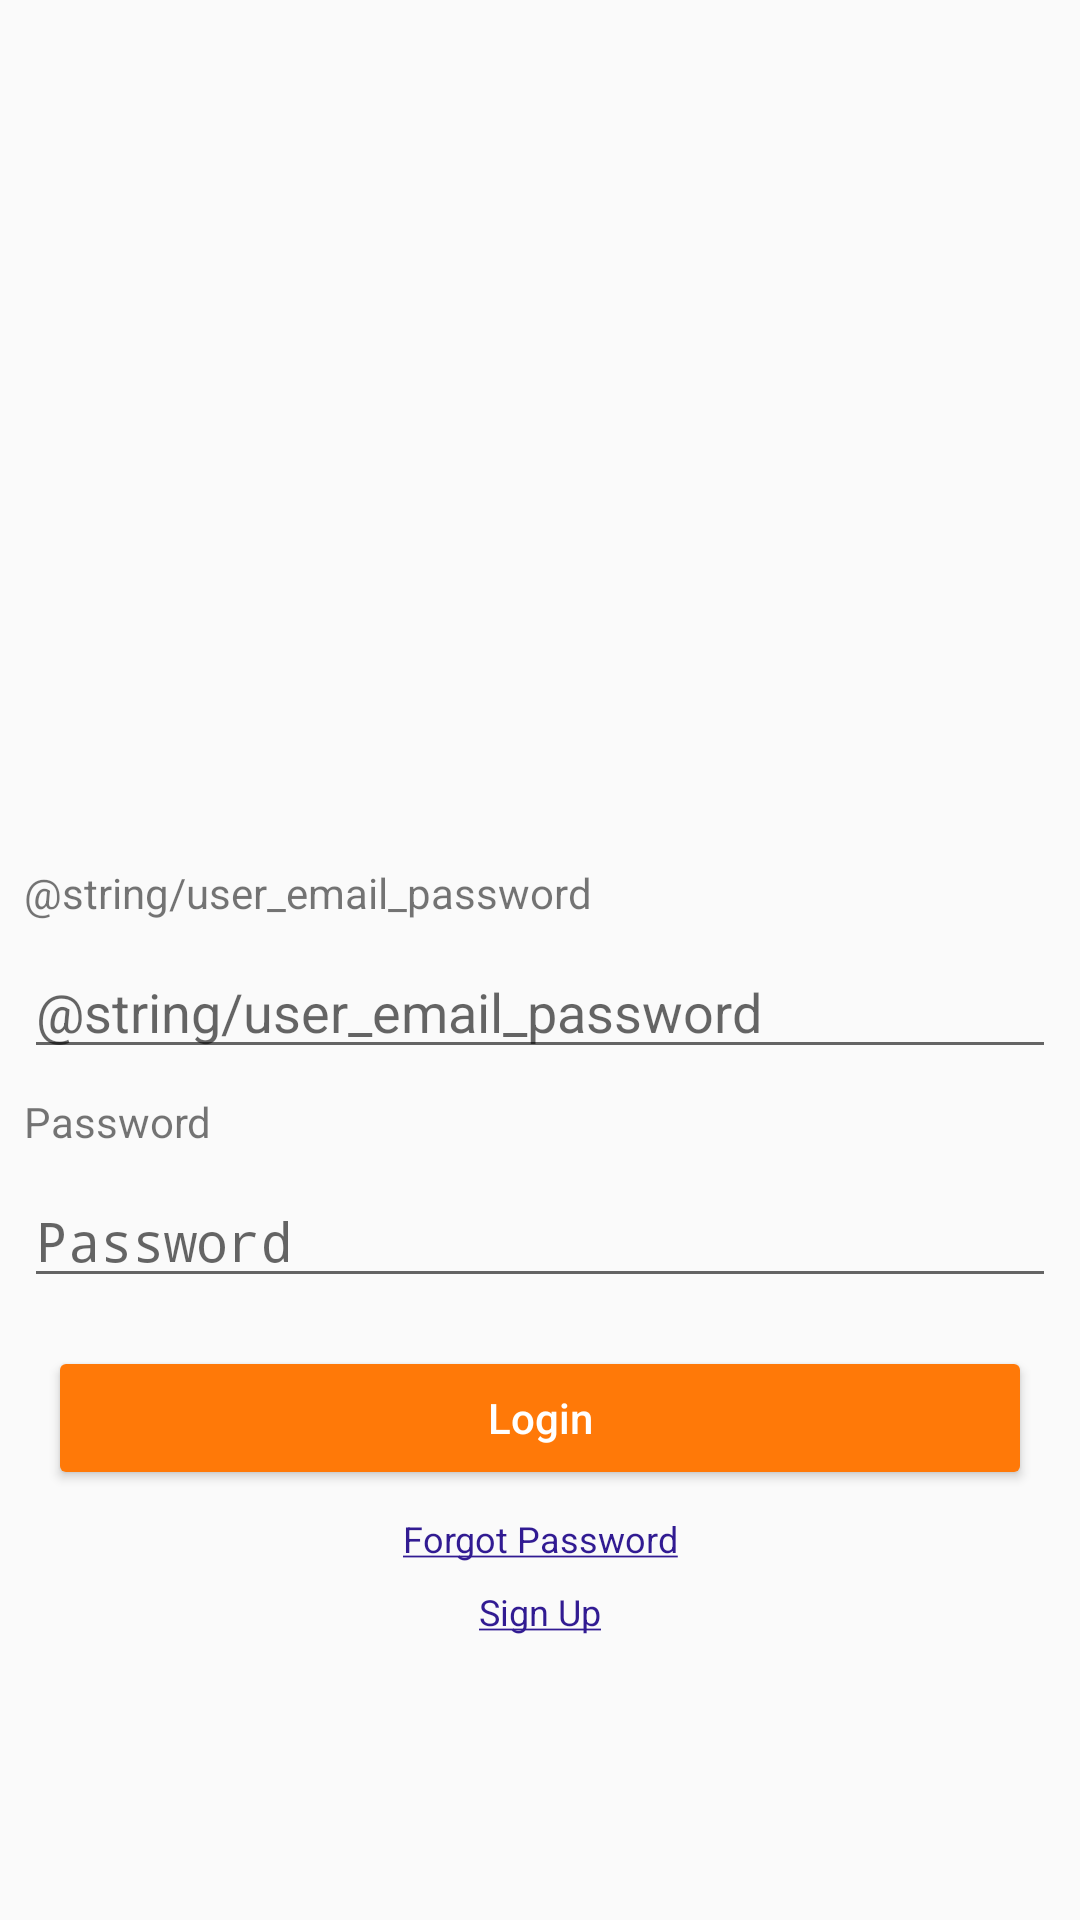

Layout XML and referenced resources for this Android screen:
<!-- AndroidManifest.xml: application theme AppTheme -->
<!-- res/layout/login_layout.xml -->
<?xml version="1.0" encoding="utf-8"?>
<androidx.constraintlayout.widget.ConstraintLayout xmlns:android="http://schemas.android.com/apk/res/android"
    xmlns:app="http://schemas.android.com/apk/res-auto"
    xmlns:tools="http://schemas.android.com/tools"
    android:layout_width="match_parent"
    android:layout_height="match_parent"
    tools:context=".MainActivity">

    <ImageView
        android:id="@+id/imageView"
        android:layout_width="0dp"
        android:layout_height="0dp"
        android:adjustViewBounds="true"
        android:scaleType="centerCrop"
        app:layout_constraintBottom_toTopOf="@+id/guideline"
        app:layout_constraintEnd_toEndOf="parent"
        app:layout_constraintHorizontal_bias="1.0"
        app:layout_constraintStart_toStartOf="parent"
        app:layout_constraintTop_toTopOf="parent"
        app:layout_constraintVertical_bias="1.0"
        app:srcCompat="@drawable/cover" />

    <EditText
        android:id="@+id/etUserEmailPhone"
        android:layout_width="0dp"
        android:layout_height="wrap_content"
        android:layout_marginStart="8dp"
        android:layout_marginTop="8dp"
        android:layout_marginEnd="8dp"
        android:hint="@string/user_email_password"
        android:inputType="textPersonName"
        app:layout_constraintEnd_toEndOf="parent"
        app:layout_constraintStart_toStartOf="parent"
        app:layout_constraintTop_toBottomOf="@+id/textView"
        tools:ignore="TextFields" />

    <TextView
        android:id="@+id/textView"
        android:layout_width="wrap_content"
        android:layout_height="wrap_content"
        android:layout_marginStart="8dp"
        android:layout_marginTop="32dp"
        android:text="@string/user_email_password"
        app:layout_constraintStart_toStartOf="parent"
        app:layout_constraintTop_toTopOf="@+id/guideline" />

    <EditText
        android:id="@+id/etPassword"
        android:layout_width="0dp"
        android:layout_height="wrap_content"
        android:layout_marginStart="8dp"
        android:layout_marginTop="8dp"
        android:layout_marginEnd="8dp"
        android:hint="@string/password"
        android:inputType="textPassword"
        app:layout_constraintEnd_toEndOf="parent"
        app:layout_constraintStart_toStartOf="parent"
        app:layout_constraintTop_toBottomOf="@+id/textView2" />

    <TextView
        android:id="@+id/textView2"
        android:layout_width="wrap_content"
        android:layout_height="wrap_content"
        android:layout_marginStart="8dp"
        android:layout_marginTop="8dp"
        android:text="@string/password"
        app:layout_constraintStart_toStartOf="parent"
        app:layout_constraintTop_toBottomOf="@+id/etUserEmailPhone" />

    <Button
        android:id="@+id/btnLogin"
        android:layout_width="0dp"
        android:layout_height="wrap_content"
        android:layout_marginStart="16dp"
        android:layout_marginTop="16dp"
        android:layout_marginEnd="16dp"
        android:text="@string/login"
        android:theme="@style/OrangeButton"
        app:layout_constraintEnd_toEndOf="parent"
        app:layout_constraintStart_toStartOf="parent"
        app:layout_constraintTop_toBottomOf="@+id/etPassword" />

    <androidx.constraintlayout.widget.Guideline
        android:id="@+id/guideline"
        android:layout_width="wrap_content"
        android:layout_height="wrap_content"
        android:orientation="horizontal"
        app:layout_constraintGuide_percent="0.4" />

    <TextView
        android:id="@+id/tvForgetPassword"
        android:layout_width="wrap_content"
        android:layout_height="wrap_content"
        android:layout_marginTop="8dp"
        style="@style/UnderlinedText"
        android:text="@string/forgot_password_u"
        app:layout_constraintEnd_toEndOf="parent"
        app:layout_constraintStart_toStartOf="parent"
        app:layout_constraintTop_toBottomOf="@+id/btnLogin" />

    <TextView
        android:id="@+id/textView4"
        android:layout_width="wrap_content"
        android:layout_height="wrap_content"
        style="@style/UnderlinedText"
        android:layout_marginTop="8dp"
        android:text="@string/sign_up_u"
        app:layout_constraintEnd_toEndOf="parent"
        app:layout_constraintStart_toStartOf="parent"
        app:layout_constraintTop_toBottomOf="@+id/tvForgetPassword" />
</androidx.constraintlayout.widget.ConstraintLayout>
<!-- resources referenced by this layout -->
<resources>
  <!-- drawable cover: png bitmap (drawable-hdpi, 143838 bytes) -->
  <string name="forgot_password_u"><u>Forgot Password</u></string>
  <string name="login">Login</string>
  <string name="password">Password</string>
  <string name="sign_up_u"><u>Sign Up</u></string>
  <style name="OrangeButton" parent="ColoredButton">
          <item name="android:colorButtonNormal">@color/amber900</item>
      </style>
  <style name="UnderlinedText">
          <item name="android:textColor">@color/deepPurple900</item>
          <item name="android:textSize">12sp</item>
      </style>
  <style name="AppTheme" parent="Theme.AppCompat.Light.DarkActionBar">
          
          <item name="colorPrimary">@color/colorPrimary</item>
          <item name="colorPrimaryDark">@color/colorPrimaryDark</item>
          <item name="colorAccent">@color/colorAccent</item>
      </style>
  <style name="ColoredButton" parent="Widget.AppCompat.Button.Colored">
          <item name="android:colorButtonNormal">@color/amber900</item>
          <item name="android:textColor">@color/white</item>
          <item name="android:textAllCaps">false</item>
      </style>
  <color name="amber900">#ff7908</color>
  <color name="deepPurple900">#311B92</color>
  <color name="colorPrimary">@color/deepPurple700</color>
  <color name="colorPrimaryDark">@color/deepPurple900</color>
  <color name="colorAccent">@color/amber900</color>
  <color name="white">#ffffff</color>
  <color name="deepPurple700">#512DA8</color>
</resources>
